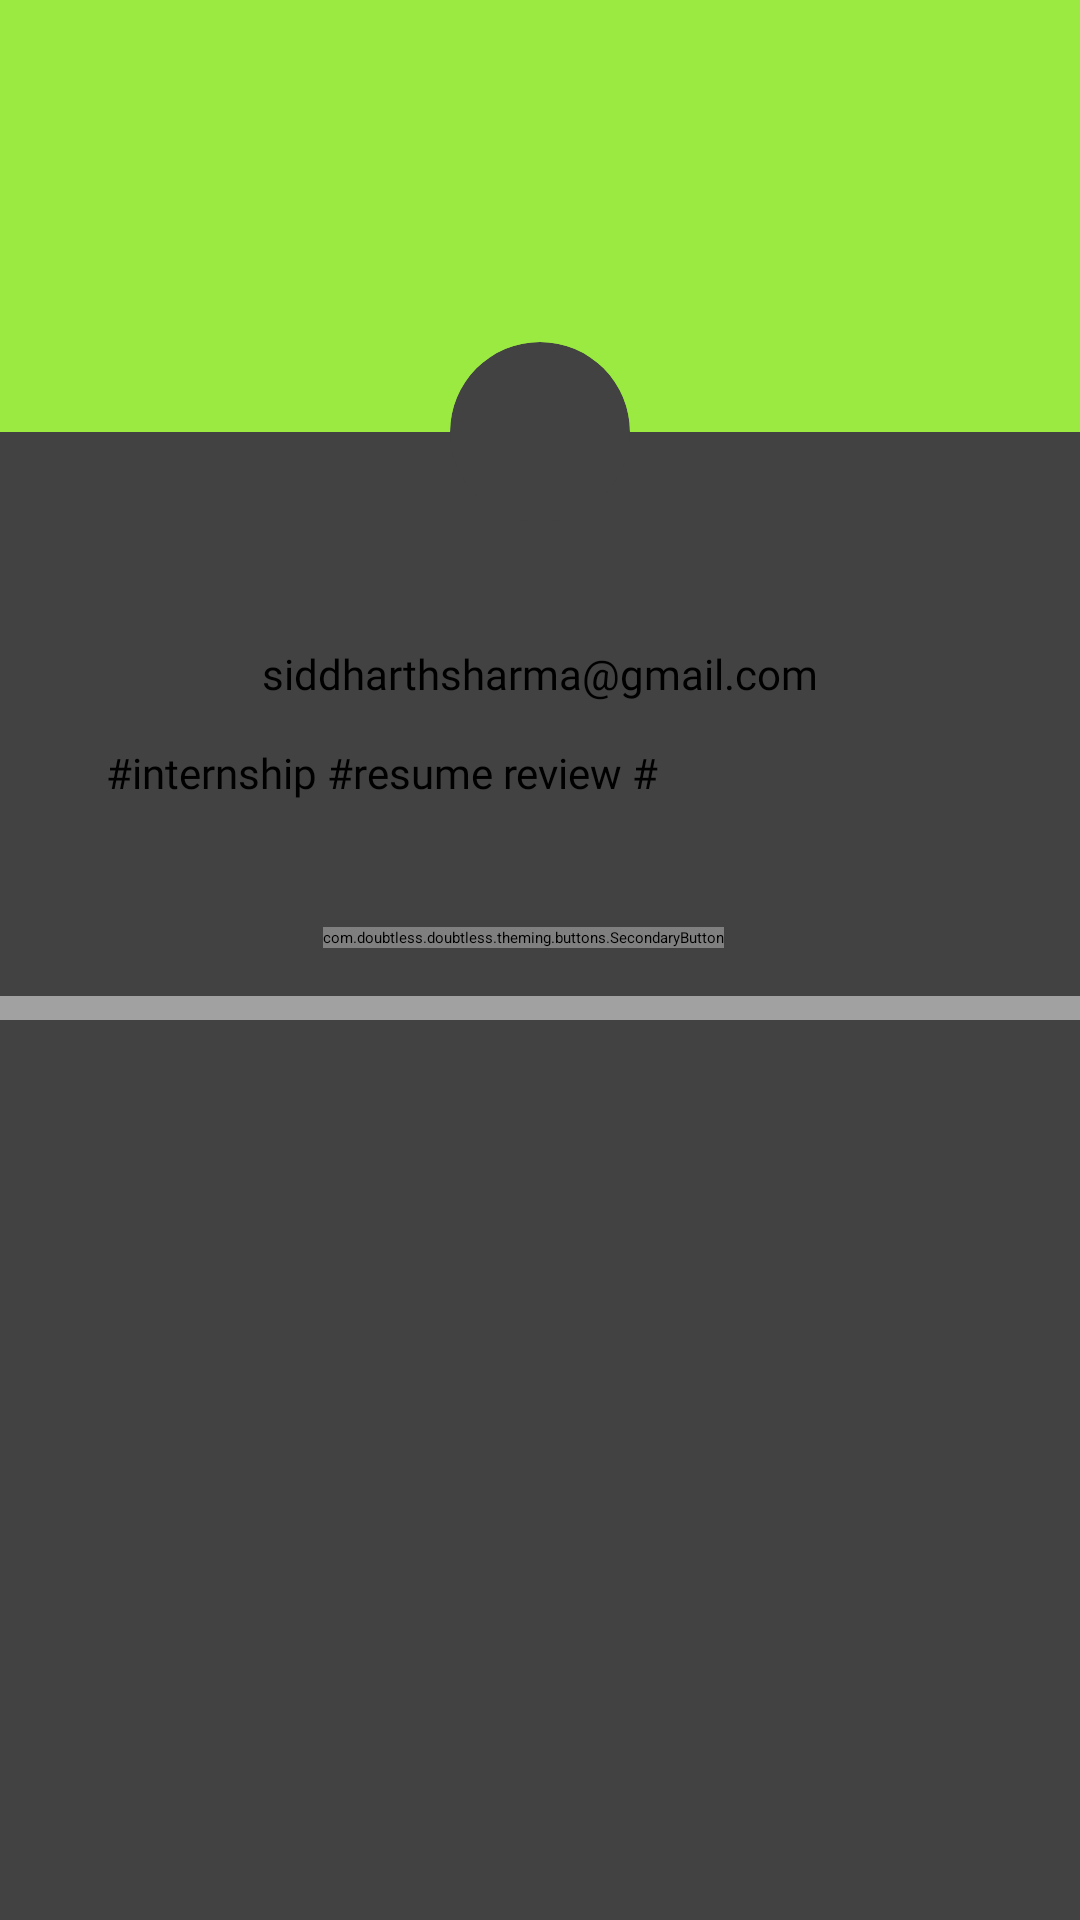

Android layout source for this screen:
<!-- AndroidManifest.xml: application theme Theme.Doubtless -->
<!-- res/layout/user_profile_layout.xml -->
<?xml version="1.0" encoding="utf-8"?>
<androidx.cardview.widget.CardView xmlns:android="http://schemas.android.com/apk/res/android"
    xmlns:app="http://schemas.android.com/apk/res-auto"
    xmlns:tools="http://schemas.android.com/tools"
    android:layout_width="match_parent"
    android:layout_height="wrap_content"
    android:elevation="0dp">

    <androidx.constraintlayout.widget.ConstraintLayout
        android:layout_width="match_parent"
        android:layout_height="wrap_content">

        <View
            android:background="@color/xyzz"
            android:id="@+id/iv_thumbnail"
            android:layout_width="match_parent"
            android:layout_height="0dp"
            app:layout_constraintDimensionRatio="5:2"
            app:layout_constraintTop_toTopOf="parent"
            tools:layout_editor_absoluteX="34dp" />

        <androidx.cardview.widget.CardView
            android:id="@+id/cv_user_image"
            android:layout_width="wrap_content"
            android:layout_height="wrap_content"
            android:layout_gravity="center"
            android:elevation="12dp"
            app:cardCornerRadius="50dp"
            app:cardElevation="1dp"
            app:layout_constraintBottom_toBottomOf="@id/iv_thumbnail"
            app:layout_constraintEnd_toEndOf="parent"
            app:layout_constraintStart_toStartOf="parent"
            app:layout_constraintTop_toBottomOf="@id/iv_thumbnail">

            <ImageView
                android:id="@+id/iv_user_image"
                android:layout_width="60dp"
                android:layout_height="60dp"
                android:layout_gravity="center"
                android:scaleType="centerCrop"
                android:src="@drawable/ic_user" />
        </androidx.cardview.widget.CardView>

        <TextView
            android:id="@+id/tv_name"
            android:layout_width="wrap_content"
            android:layout_height="wrap_content"
            android:layout_gravity="center"
            android:layout_marginTop="14dp"
            android:fontFamily="@font/poppins"
            android:textColor="@color/black"
            android:textSize="20dp"
            app:layout_constraintEnd_toEndOf="parent"
            app:layout_constraintStart_toStartOf="parent"
            app:layout_constraintTop_toBottomOf="@id/cv_user_image"
            tools:text="Siddharth Sharma" />

        <TextView
            android:id="@+id/tv_user_email"
            android:layout_width="wrap_content"
            android:layout_height="wrap_content"
            android:layout_gravity="center"
            android:fontFamily="@font/poppins"
            android:text="siddharthsharma@gmail.com"
            android:textSize="14dp"
            app:layout_constraintEnd_toEndOf="@+id/tv_name"
            app:layout_constraintStart_toStartOf="@id/tv_name"
            app:layout_constraintTop_toBottomOf="@id/tv_name" />

        <TextView
            android:id="@+id/tv_bio"
            android:layout_width="278dp"
            android:layout_height="37dp"
            android:layout_gravity="center"
            android:layout_marginTop="14dp"
            android:layout_marginEnd="12dp"
            android:fontFamily="@font/poppins"
            android:text="#internship #resume review #"
            android:textColor="@color/black"
            android:textSize="14dp"
            app:layout_constraintEnd_toEndOf="@+id/tv_user_email"
            app:layout_constraintStart_toStartOf="@+id/tv_user_email"
            app:layout_constraintTop_toBottomOf="@id/tv_user_email" />

        <com.doubtless.doubtless.theming.buttons.SecondaryButton
            android:id="@+id/btn_signout"
            android:layout_width="wrap_content"
            android:layout_height="wrap_content"
            android:layout_gravity="center"
            android:layout_marginTop="24dp"
            android:visibility="visible"
            app:layout_constraintEnd_toEndOf="@+id/tv_bio"
            app:layout_constraintStart_toStartOf="@id/tv_bio"
            app:layout_constraintTop_toBottomOf="@id/tv_bio"
            app:text="SIGN OUT" />

        <TextView
            android:id="@+id/btn_delete_account"
            android:layout_width="wrap_content"
            android:layout_height="wrap_content"
            android:layout_gravity="center"
            android:layout_margin="16dp"
            android:background="@android:color/transparent"
            android:elevation="8dp"
            android:text="Delete Account"
            android:textSize="12dp"
            android:visibility="gone"
            app:layout_constraintStart_toStartOf="parent"
            app:layout_constraintTop_toTopOf="parent" />

        <TextView
            android:id="@+id/btnFeedback"
            android:layout_width="wrap_content"
            android:layout_height="wrap_content"
            android:layout_gravity="center"
            android:layout_margin="16dp"
            android:background="@android:color/transparent"
            android:elevation="8dp"
            android:text="Submit Feedback"
            android:textSize="12dp"
            android:visibility="gone"
            app:layout_constraintStart_toStartOf="parent"
            app:layout_constraintTop_toTopOf="parent" />

        <View
            android:layout_width="match_parent"
            android:layout_height="8dp"
            android:layout_gravity="bottom"
            android:background="@color/separation_grey"
            app:layout_constraintTop_toBottomOf="@id/btn_signout"
            android:layout_marginTop="16dp"/>

    </androidx.constraintlayout.widget.ConstraintLayout>
</androidx.cardview.widget.CardView>
<!-- resources referenced by this layout -->
<resources>
  <color name="black">#000000</color>
  <color name="separation_grey">#99E1E1E1</color>
  <color name="xyzz">#9BEA41</color>
</resources>
